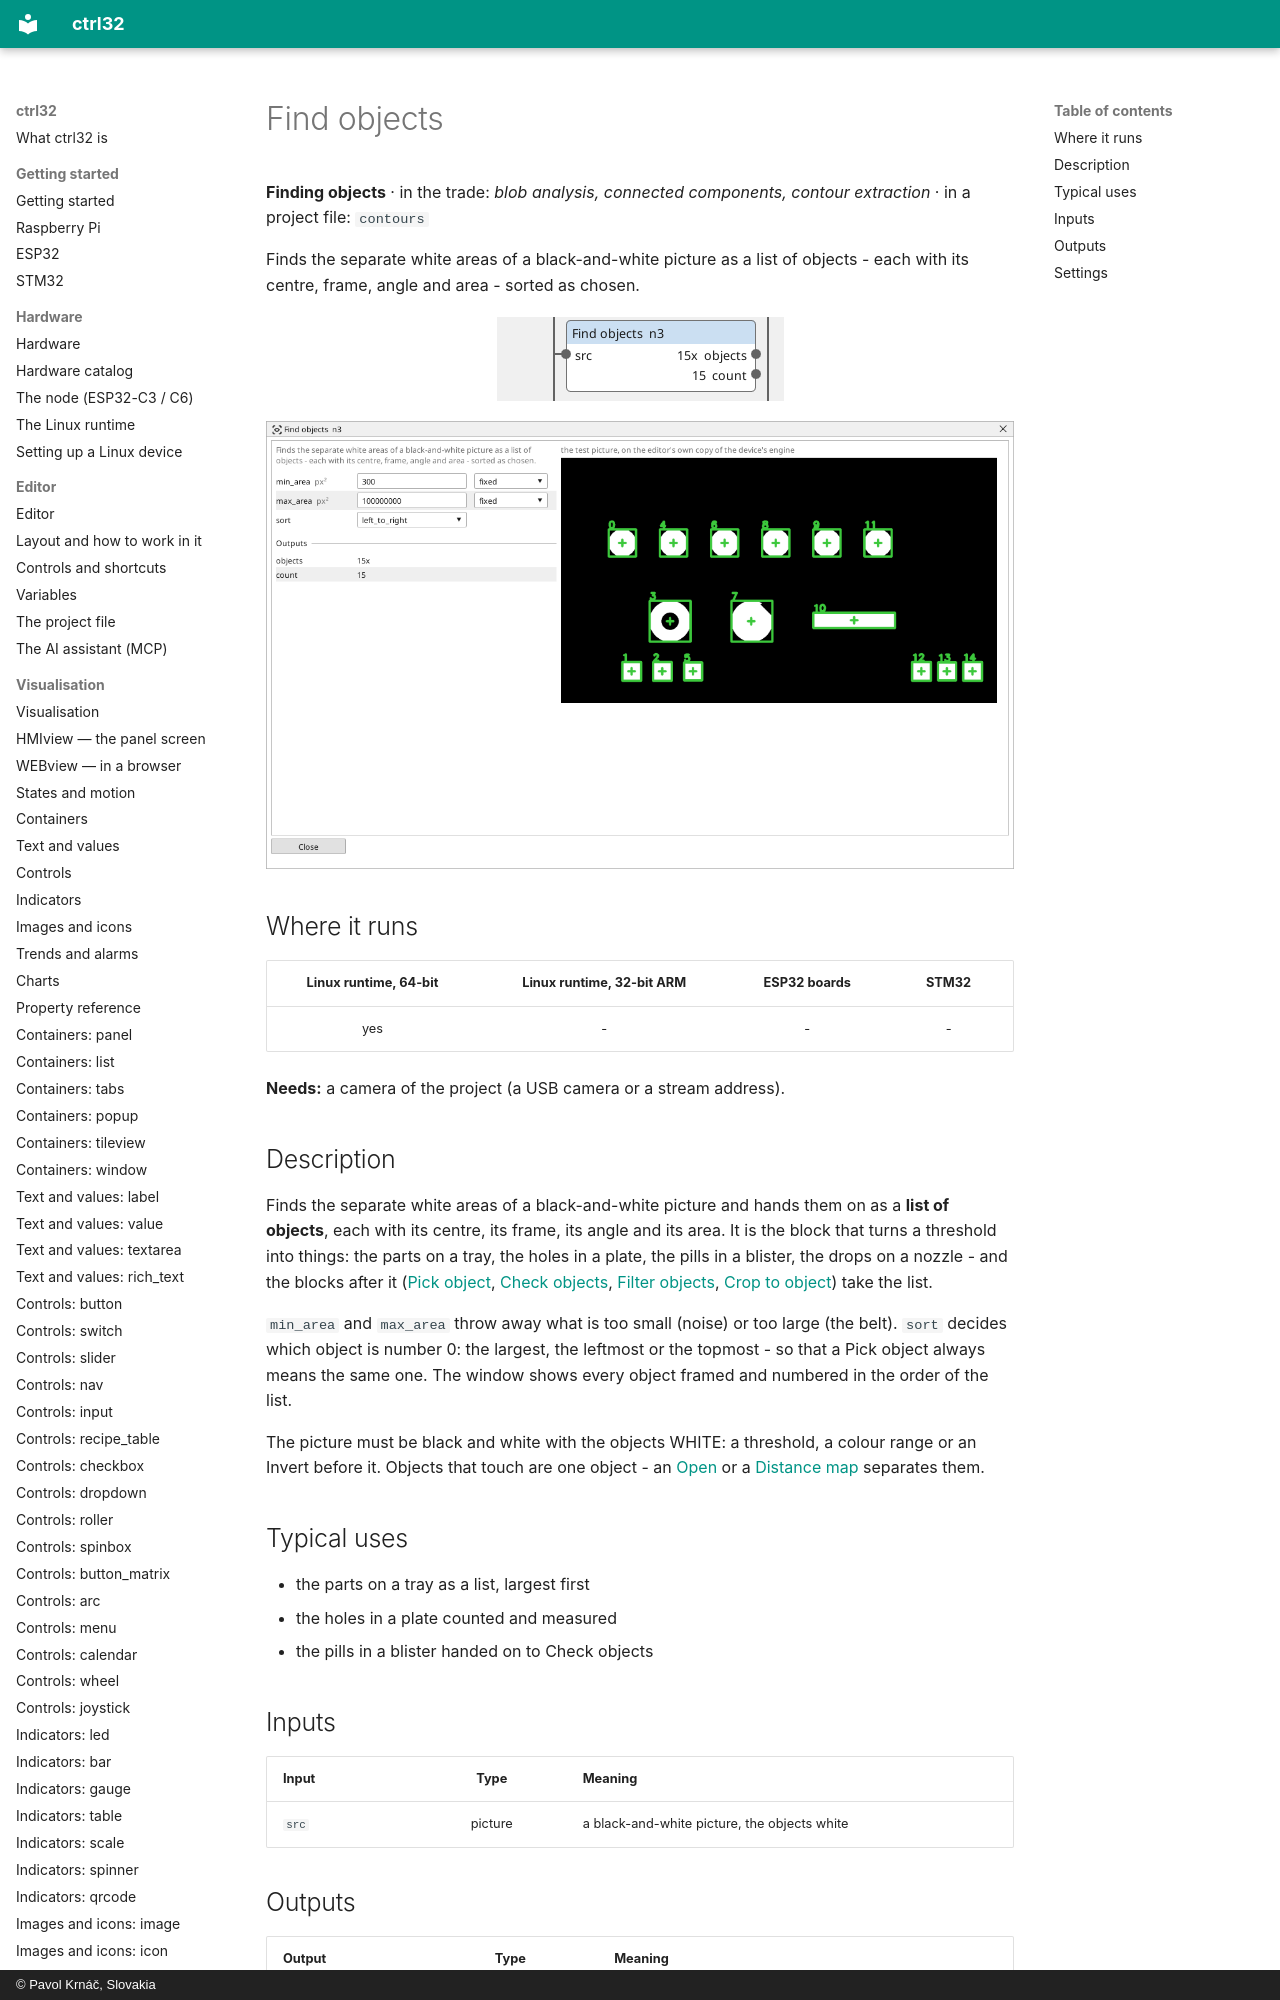

repository: ctrl32/docs · page: vision-contours/index.html · generator: mkdocs · copyright: © Pavol Krnáč, Slovakia

---
image: img/vbc-contours.webp
image_alt: "The Find objects block on the Vision canvas"
---

<!-- AUTOMATICALLY GENERATED from schema/visu-vision.yaml (tools/gen_vision.py) -->

# Find objects

**Finding objects** · in the trade: *blob analysis, connected components, contour extraction* · in a project file: `contours`

Finds the separate white areas of a black-and-white picture as a list of objects - each with its centre, frame, angle and area - sorted as chosen.

![The Find objects block on the Vision canvas](img/vbc-contours.webp){: .sb-center}
